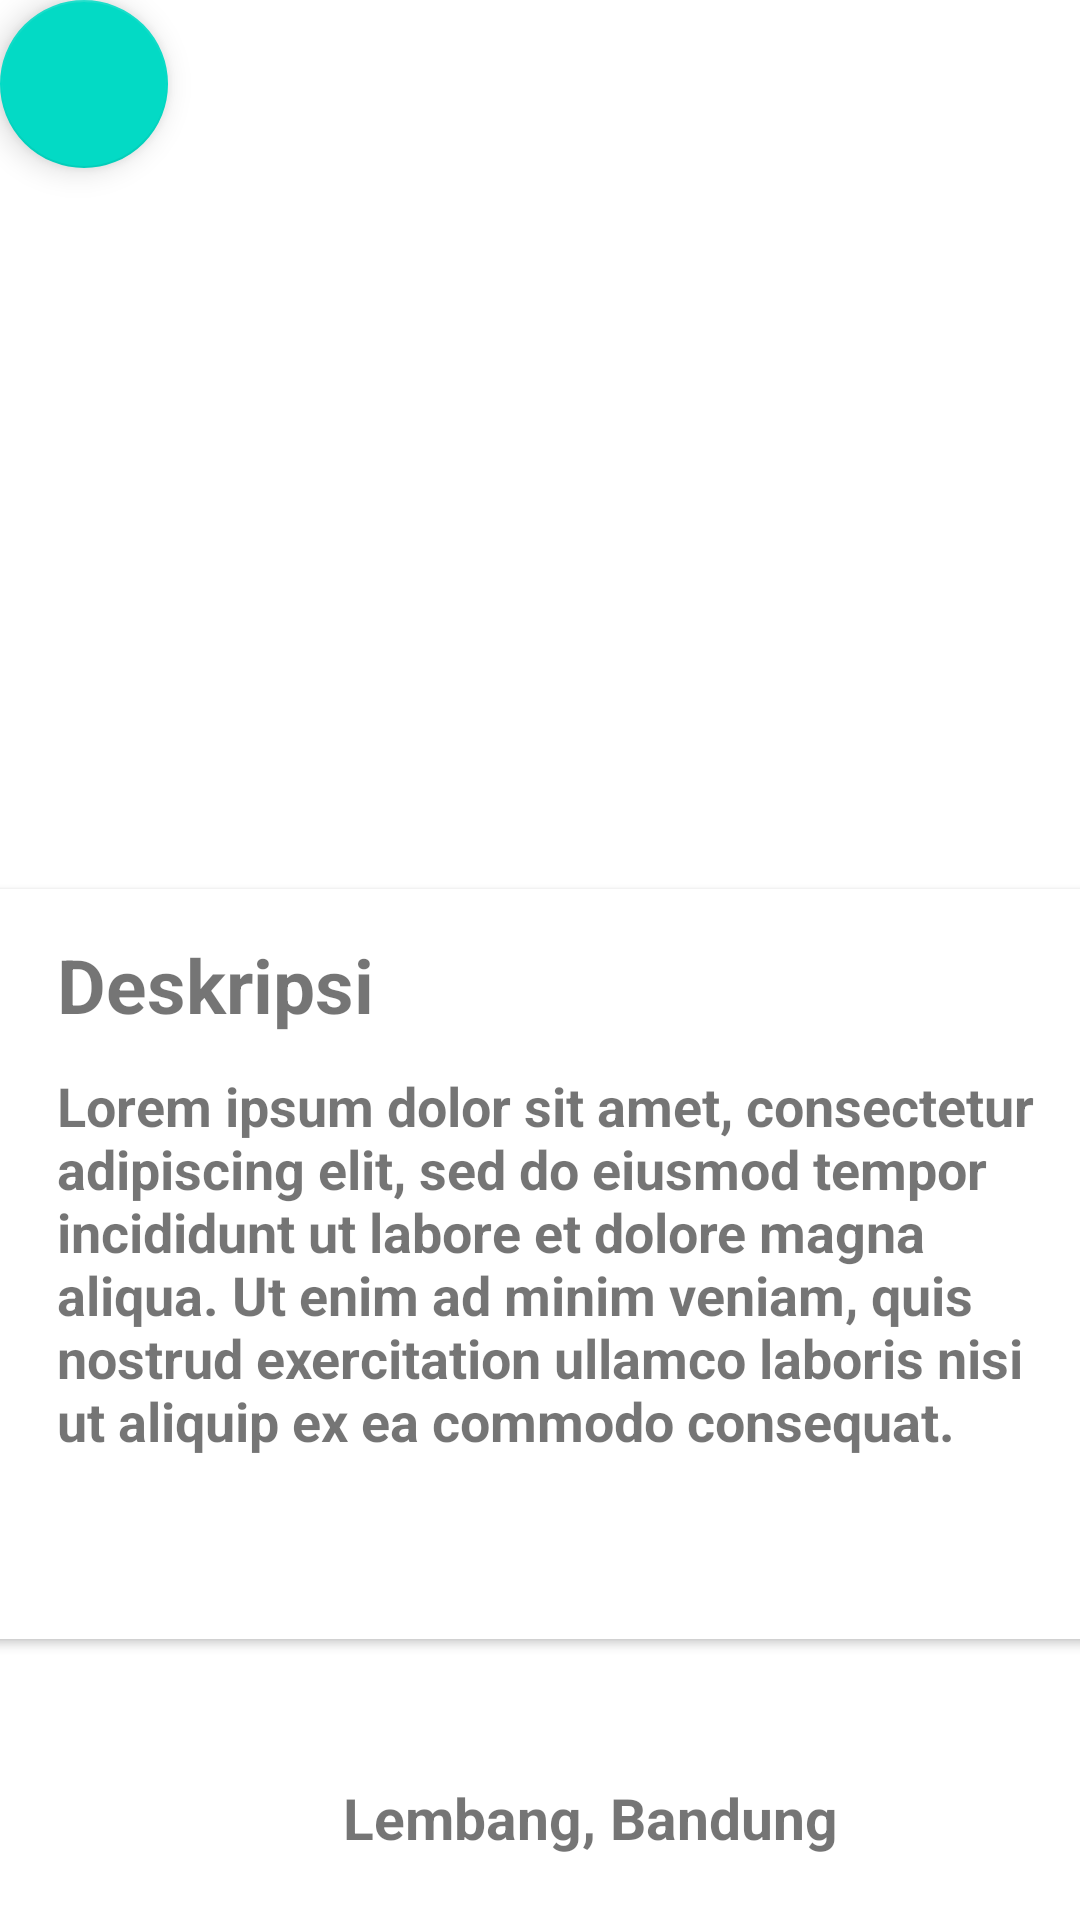

The Android layout XML behind this screen, and the referenced resources:
<!-- AndroidManifest.xml: application theme Theme.Parbaya -->
<!-- res/layout/activity_pariwisata_view.xml -->
<?xml version="1.0" encoding="utf-8"?>
<androidx.constraintlayout.widget.ConstraintLayout xmlns:android="http://schemas.android.com/apk/res/android"
    xmlns:app="http://schemas.android.com/apk/res-auto"
    xmlns:tools="http://schemas.android.com/tools"
    android:layout_width="match_parent"
    android:layout_height="match_parent"
    tools:context=".view.ui.PariwisataView">

    <com.google.android.material.floatingactionbutton.FloatingActionButton
        android:id="@+id/backviewButton"
        android:padding="20dp"
        android:layout_width="wrap_content"
        android:layout_height="wrap_content"
        android:clickable="true"
        android:src="@drawable/ic_baseline_arrow_back_24"
        app:layout_constraintStart_toStartOf="parent"
        tools:ignore="MissingConstraints" />


    <ImageView
        android:id="@+id/ivThumbnailView"
        android:layout_width="398dp"
        android:layout_height="268dp"

        app:layout_constraintBottom_toBottomOf="parent"
        app:layout_constraintEnd_toEndOf="parent"
        app:layout_constraintHorizontal_bias="0.461"
        app:layout_constraintStart_toStartOf="parent"
        app:layout_constraintTop_toTopOf="parent"
        app:layout_constraintVertical_bias="0.034" />

    <androidx.cardview.widget.CardView
        android:id="@+id/cardView"
        android:layout_width="384dp"
        android:layout_height="250dp"
        app:layout_constraintBottom_toBottomOf="parent"
        app:layout_constraintEnd_toEndOf="parent"
        app:layout_constraintHorizontal_bias="0.478"
        app:layout_constraintStart_toStartOf="parent"
        app:layout_constraintTop_toBottomOf="@+id/ivThumbnailView"
        app:layout_constraintVertical_bias="0.142">

        <TextView
            android:layout_width="153dp"
            android:layout_height="wrap_content"
            android:layout_marginLeft="30dp"
            android:layout_marginTop="15dp"
            android:text="Deskripsi"
            android:textSize="25sp"
            android:textStyle="bold" />

        <TextView
            android:id="@+id/deskripsiwisata"
            android:layout_width="338dp"
            android:layout_height="wrap_content"
            android:layout_marginLeft="30dp"
            android:layout_marginTop="60dp"
            android:text="Lorem ipsum dolor sit amet, consectetur adipiscing elit, sed do eiusmod tempor incididunt ut labore et dolore magna aliqua. Ut enim ad minim veniam, quis nostrud exercitation ullamco laboris nisi ut aliquip ex ea commodo consequat."
            android:textSize="18dp"
            android:textStyle="bold" />

    </androidx.cardview.widget.CardView>

    <TextView
        android:id="@+id/LokasiDetail"
        android:layout_width="186dp"
        android:layout_height="wrap_content"
        android:text="Lembang, Bandung"
        android:textSize="19dp"
        android:textStyle="bold"
        app:layout_constraintBottom_toBottomOf="parent"
        app:layout_constraintEnd_toEndOf="parent"
        app:layout_constraintHorizontal_bias="0.657"
        app:layout_constraintStart_toStartOf="parent"
        app:layout_constraintTop_toBottomOf="@+id/cardView"
        app:layout_constraintVertical_bias="0.684" />



    
    <ImageView
        android:id="@+id/vector2"
        android:layout_width="30dp"
        android:layout_height="25dp"
        app:layout_constraintBottom_toBottomOf="parent"
        app:layout_constraintEnd_toStartOf="@+id/LokasiDetail"
        app:layout_constraintHorizontal_bias="0.745"
        app:layout_constraintStart_toStartOf="parent"
        app:layout_constraintTop_toBottomOf="@+id/cardView"
        app:layout_constraintVertical_bias="0.645" />

</androidx.constraintlayout.widget.ConstraintLayout>
<!-- resources referenced by this layout -->
<resources>
  <style name="Theme.Parbaya" parent="Theme.MaterialComponents.DayNight.DarkActionBar">
          
          <item name="colorPrimary">@color/purple_500</item>
          <item name="colorPrimaryVariant">@color/purple_700</item>
          <item name="colorOnPrimary">@color/white</item>
          
          <item name="colorSecondary">@color/teal_200</item>
          <item name="colorSecondaryVariant">@color/teal_700</item>
          <item name="colorOnSecondary">@color/black</item>
          
          <item name="android:statusBarColor" tools:targetApi="l">?attr/colorPrimaryVariant</item>
          
      </style>
  <color name="purple_500">#FF6200EE</color>
  <color name="purple_700">#FF3700B3</color>
  <color name="white">#FFFFFFFF</color>
  <color name="teal_200">#FF03DAC5</color>
  <color name="teal_700">#FF018786</color>
  <color name="black">#FF000000</color>
</resources>
